Image classification data set "Date_Fruit_dataset" (Talal1421/CSC462_DateFruit_Project on GitHub). Class labels (9): Ajwa date, Galaxy date, Mejdool date, Meneifi date, Nabtat Ali date, Rutab date, Shaishe date, Sokari date, Sugaey date.

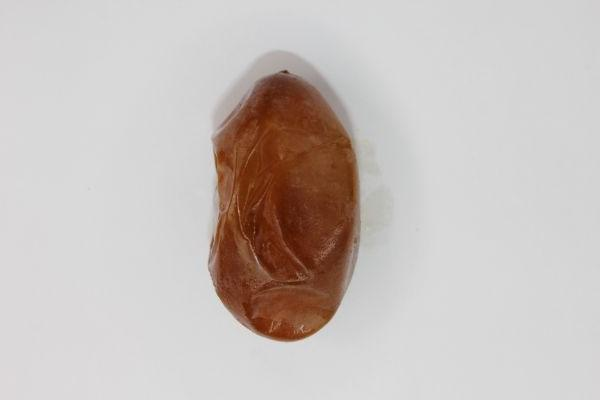
Label: Rutab date

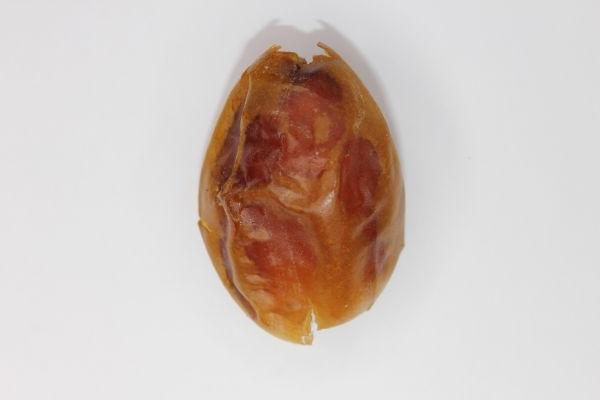
Label: Meneifi date

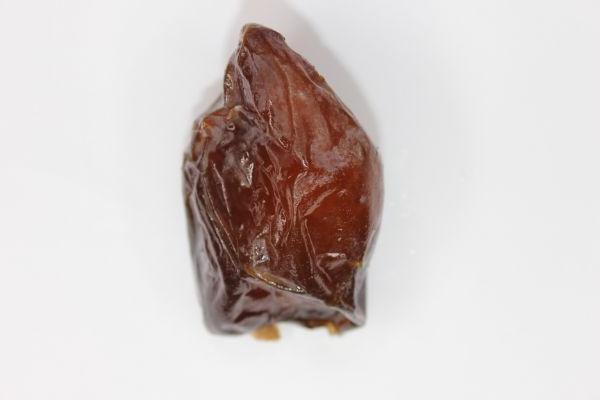
Label: Mejdool date

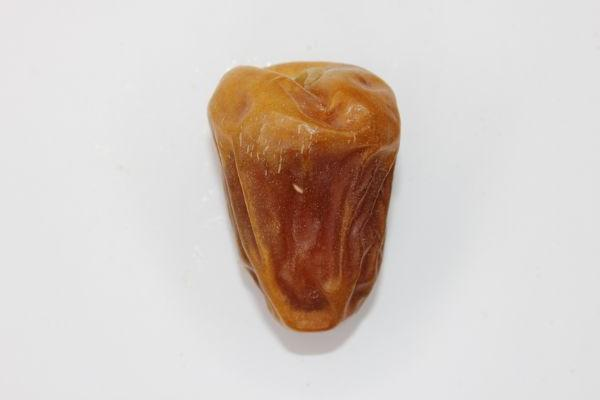
Label: Sokari date

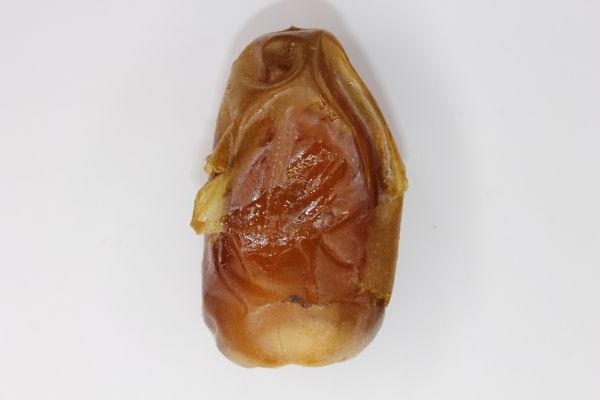
Label: Sugaey date

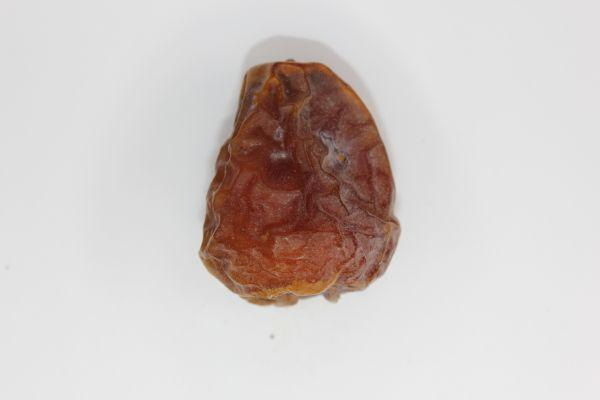
Label: Galaxy date
